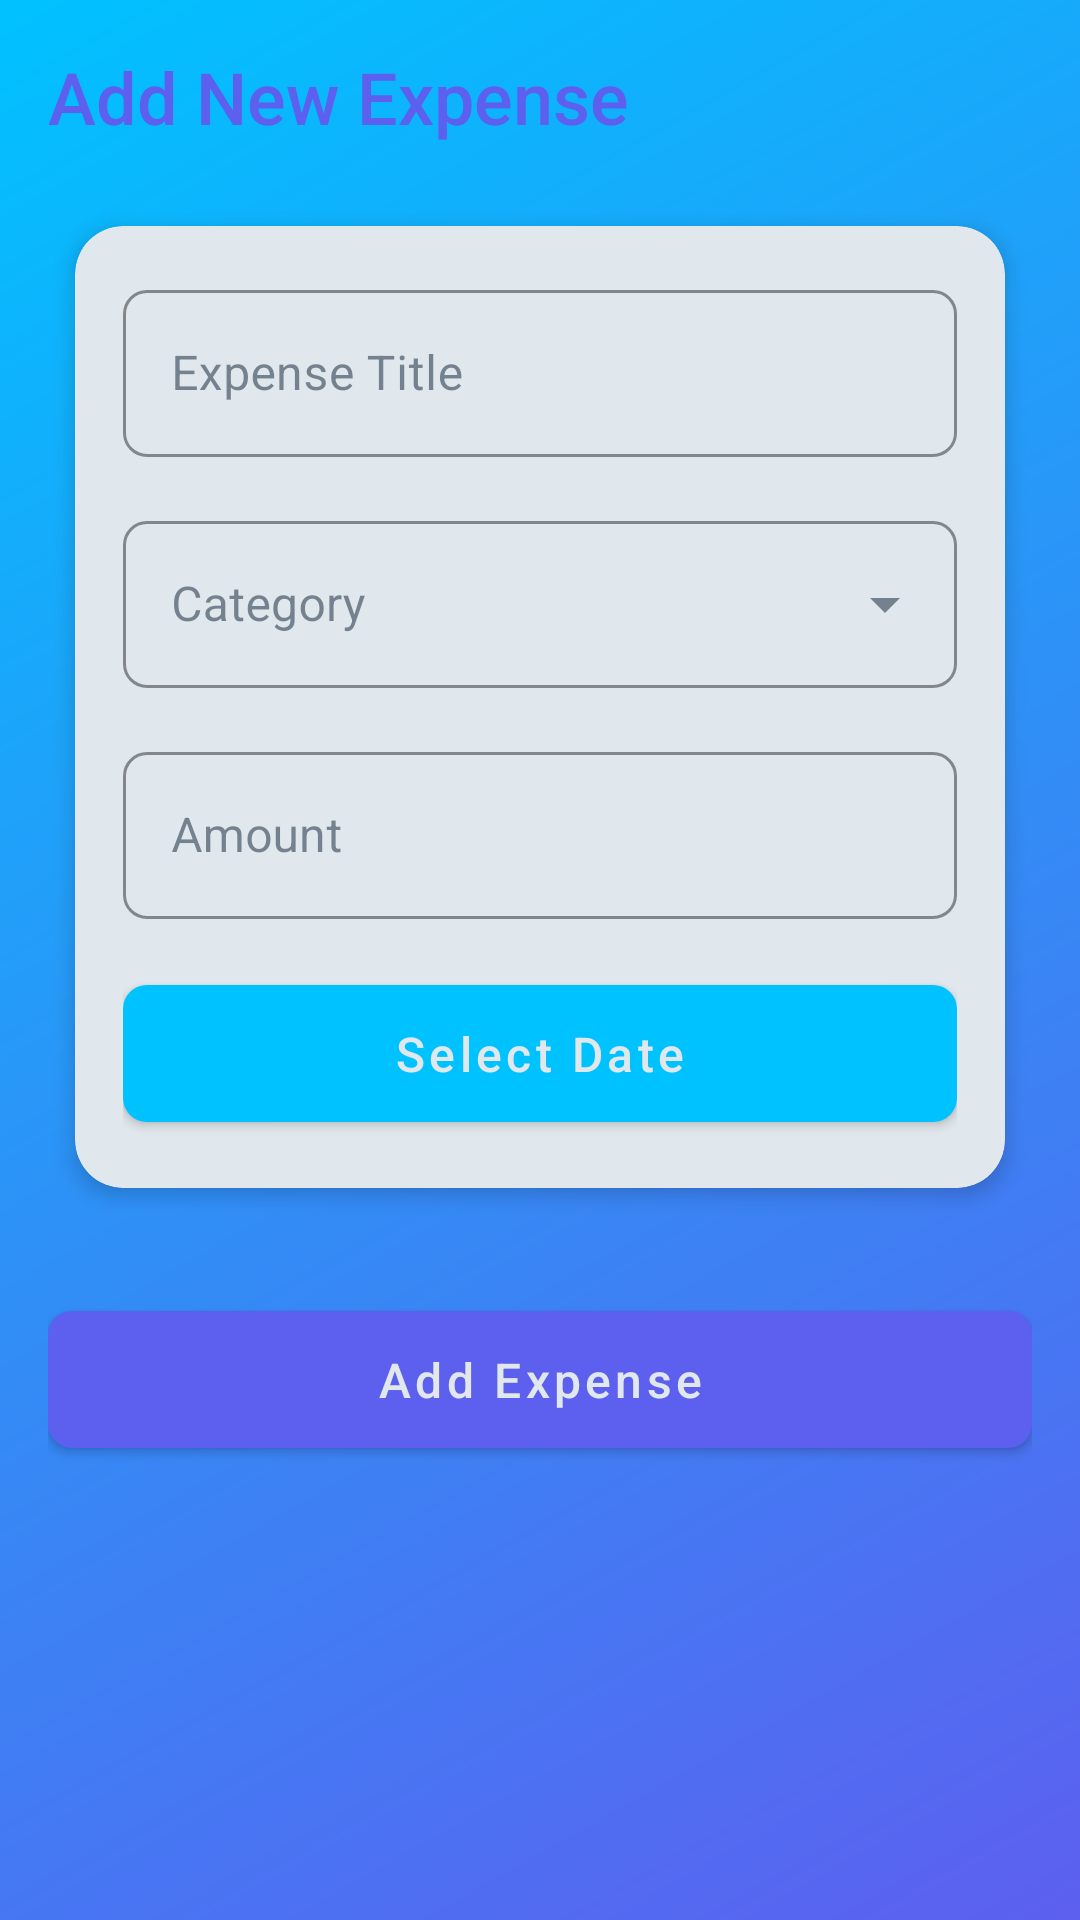

Layout XML and referenced resources for this Android screen:
<!-- AndroidManifest.xml: application theme Theme.BucksBuffer -->
<!-- res/layout/activity_add_expense.xml -->
<?xml version="1.0" encoding="utf-8"?>
<ScrollView xmlns:android="http://schemas.android.com/apk/res/android"
    xmlns:app="http://schemas.android.com/apk/res-auto"
    android:layout_width="match_parent"
    android:layout_height="match_parent"
    android:background="@drawable/gradient_background">

    <LinearLayout
        android:layout_width="match_parent"
        android:layout_height="wrap_content"
        android:orientation="vertical"
        android:padding="16dp">

        <TextView
            android:layout_width="wrap_content"
            android:layout_height="wrap_content"
            android:text="Add New Expense"
            android:textSize="24sp"
            android:textColor="@color/colorPrimary"
            android:fontFamily="sans-serif-medium"
            android:layout_marginBottom="16dp"/>

        <com.google.android.material.card.MaterialCardView
            android:layout_width="match_parent"
            android:layout_height="wrap_content"
            app:cardCornerRadius="16dp"
            app:cardElevation="4dp"
            app:cardUseCompatPadding="true">

            <LinearLayout
                android:layout_width="match_parent"
                android:layout_height="wrap_content"
                android:orientation="vertical"
                android:padding="16dp">

                <com.google.android.material.textfield.TextInputLayout
                    android:layout_width="match_parent"
                    android:layout_height="wrap_content"
                    android:hint="Expense Title"
                    app:boxStrokeColor="@color/colorPrimary"
                    app:hintTextColor="@color/colorPrimary"
                    style="@style/Widget.MaterialComponents.TextInputLayout.OutlinedBox">

                    <com.google.android.material.textfield.TextInputEditText
                        android:id="@+id/editTextExpenseTitle"
                        android:layout_width="match_parent"
                        android:layout_height="wrap_content"
                        android:inputType="text"
                        android:textColor="@color/textPrimary" />
                </com.google.android.material.textfield.TextInputLayout>

                <com.google.android.material.textfield.TextInputLayout
                    android:layout_width="match_parent"
                    android:layout_height="wrap_content"
                    android:layout_marginTop="16dp"
                    android:hint="Category"
                    app:boxStrokeColor="@color/colorPrimary"
                    app:hintTextColor="@color/colorPrimary"
                    style="@style/Widget.MaterialComponents.TextInputLayout.OutlinedBox.ExposedDropdownMenu">

                    <AutoCompleteTextView
                        android:id="@+id/spinnerCategory"
                        android:layout_width="match_parent"
                        android:layout_height="wrap_content"
                        android:inputType="none"
                        android:textColor="@color/textPrimary" />
                </com.google.android.material.textfield.TextInputLayout>

                <com.google.android.material.textfield.TextInputLayout
                    android:layout_width="match_parent"
                    android:layout_height="wrap_content"
                    android:layout_marginTop="16dp"
                    android:hint="Amount"
                    app:boxStrokeColor="@color/colorPrimary"
                    app:hintTextColor="@color/colorPrimary"
                    app:startIconTint="@color/colorPrimary"
                    style="@style/Widget.MaterialComponents.TextInputLayout.OutlinedBox">

                    <com.google.android.material.textfield.TextInputEditText
                        android:id="@+id/editTextAmount"
                        android:layout_width="match_parent"
                        android:layout_height="wrap_content"
                        android:inputType="numberDecimal"
                        android:textColor="@color/textPrimary" />
                </com.google.android.material.textfield.TextInputLayout>

                <com.google.android.material.button.MaterialButton
                    android:id="@+id/buttonDatePicker"
                    android:layout_width="match_parent"
                    android:layout_height="wrap_content"
                    android:layout_marginTop="16dp"
                    android:text="Select Date"
                    android:textColor="@color/colorSurface"
                    app:icon="@drawable/ic_calendar"
                    app:iconGravity="textStart"
                    app:iconTint="@color/colorSurface"
                    app:backgroundTint="@color/colorSecondary"
                    app:cornerRadius="8dp" />
            </LinearLayout>
        </com.google.android.material.card.MaterialCardView>

        <com.google.android.material.button.MaterialButton
            android:id="@+id/buttonAddExpense"
            android:layout_width="match_parent"
            android:layout_height="wrap_content"
            android:layout_marginTop="24dp"
            android:text="Add Expense"
            android:textColor="@color/colorSurface"
            app:backgroundTint="@color/colorPrimary"
            app:cornerRadius="8dp"
            app:iconGravity="textStart"
            app:iconTint="@color/colorSurface" />

    </LinearLayout>
</ScrollView>
<!-- resources referenced by this layout -->
<resources>
  <color name="colorPrimary">#5D5FEF</color>
  <color name="colorSecondary">#00C2FF</color>
  <color name="colorSurface">#E1E8ED</color>
  <color name="textPrimary">#2C3E50</color>
  <!-- drawable gradient_background (drawable) -->
  <?xml version="1.0" encoding="utf-8"?>
  <shape xmlns:android="http://schemas.android.com/apk/res/android">
      <gradient
          android:startColor="@color/gradientStart"
          android:endColor="@color/gradientEnd"
          android:angle="135"/>
  </shape>
  <style name="Theme.BucksBuffer" parent="Theme.MaterialComponents.DayNight.NoActionBar">
          
          <item name="colorPrimary">@color/colorPrimary</item>
          <item name="colorPrimaryVariant">@color/colorPrimaryDark</item>
          <item name="colorOnPrimary">@color/colorSurface</item>
          
          <item name="colorSecondary">@color/colorSecondary</item>
          <item name="colorSecondaryVariant">@color/colorSecondaryDark</item>
          <item name="colorOnSecondary">@color/colorSurface</item>
          
          <item name="android:statusBarColor" tools:targetApi="l">?attr/colorPrimaryVariant</item>
          
          <item name="android:windowBackground">@color/colorBackground</item>
          <item name="android:textColorPrimary">@color/textPrimary</item>
          <item name="android:textColorSecondary">@color/textSecondary</item>
          <item name="android:textColorHint">@color/textHint</item>
          <item name="materialButtonStyle">@style/Widget.BucksBuffer.Button</item>
          <item name="textInputStyle">@style/Widget.BucksBuffer.TextInputLayout</item>
          <item name="colorSurface">@color/colorSurface</item>
          <item name="colorOnSurface">@color/colorOnSurface</item>
      </style>
  <color name="gradientStart">#5D5FEF</color>
  <color name="gradientEnd">#00C2FF</color>
  <color name="colorPrimaryDark">#4648C4</color>
  <color name="colorSecondaryDark">#0099CC</color>
  <color name="colorBackground">#F0F4F8</color>
  <color name="textSecondary">#34495E</color>
  <color name="textHint">#95A5A6</color>
  <style name="Widget.BucksBuffer.Button" parent="Widget.MaterialComponents.Button">
          <item name="android:textAllCaps">false</item>
          <item name="android:paddingTop">12dp</item>
          <item name="android:paddingBottom">12dp</item>
          <item name="android:textSize">16sp</item>
      </style>
  <style name="Widget.BucksBuffer.TextInputLayout" parent="Widget.MaterialComponents.TextInputLayout.OutlinedBox">
          <item name="boxStrokeWidth">2dp</item>
          <item name="boxCornerRadiusTopStart">8dp</item>
          <item name="boxCornerRadiusTopEnd">8dp</item>
          <item name="boxCornerRadiusBottomStart">8dp</item>
          <item name="boxCornerRadiusBottomEnd">8dp</item>
      </style>
  <color name="colorOnSurface">#2C3E50</color>
</resources>
